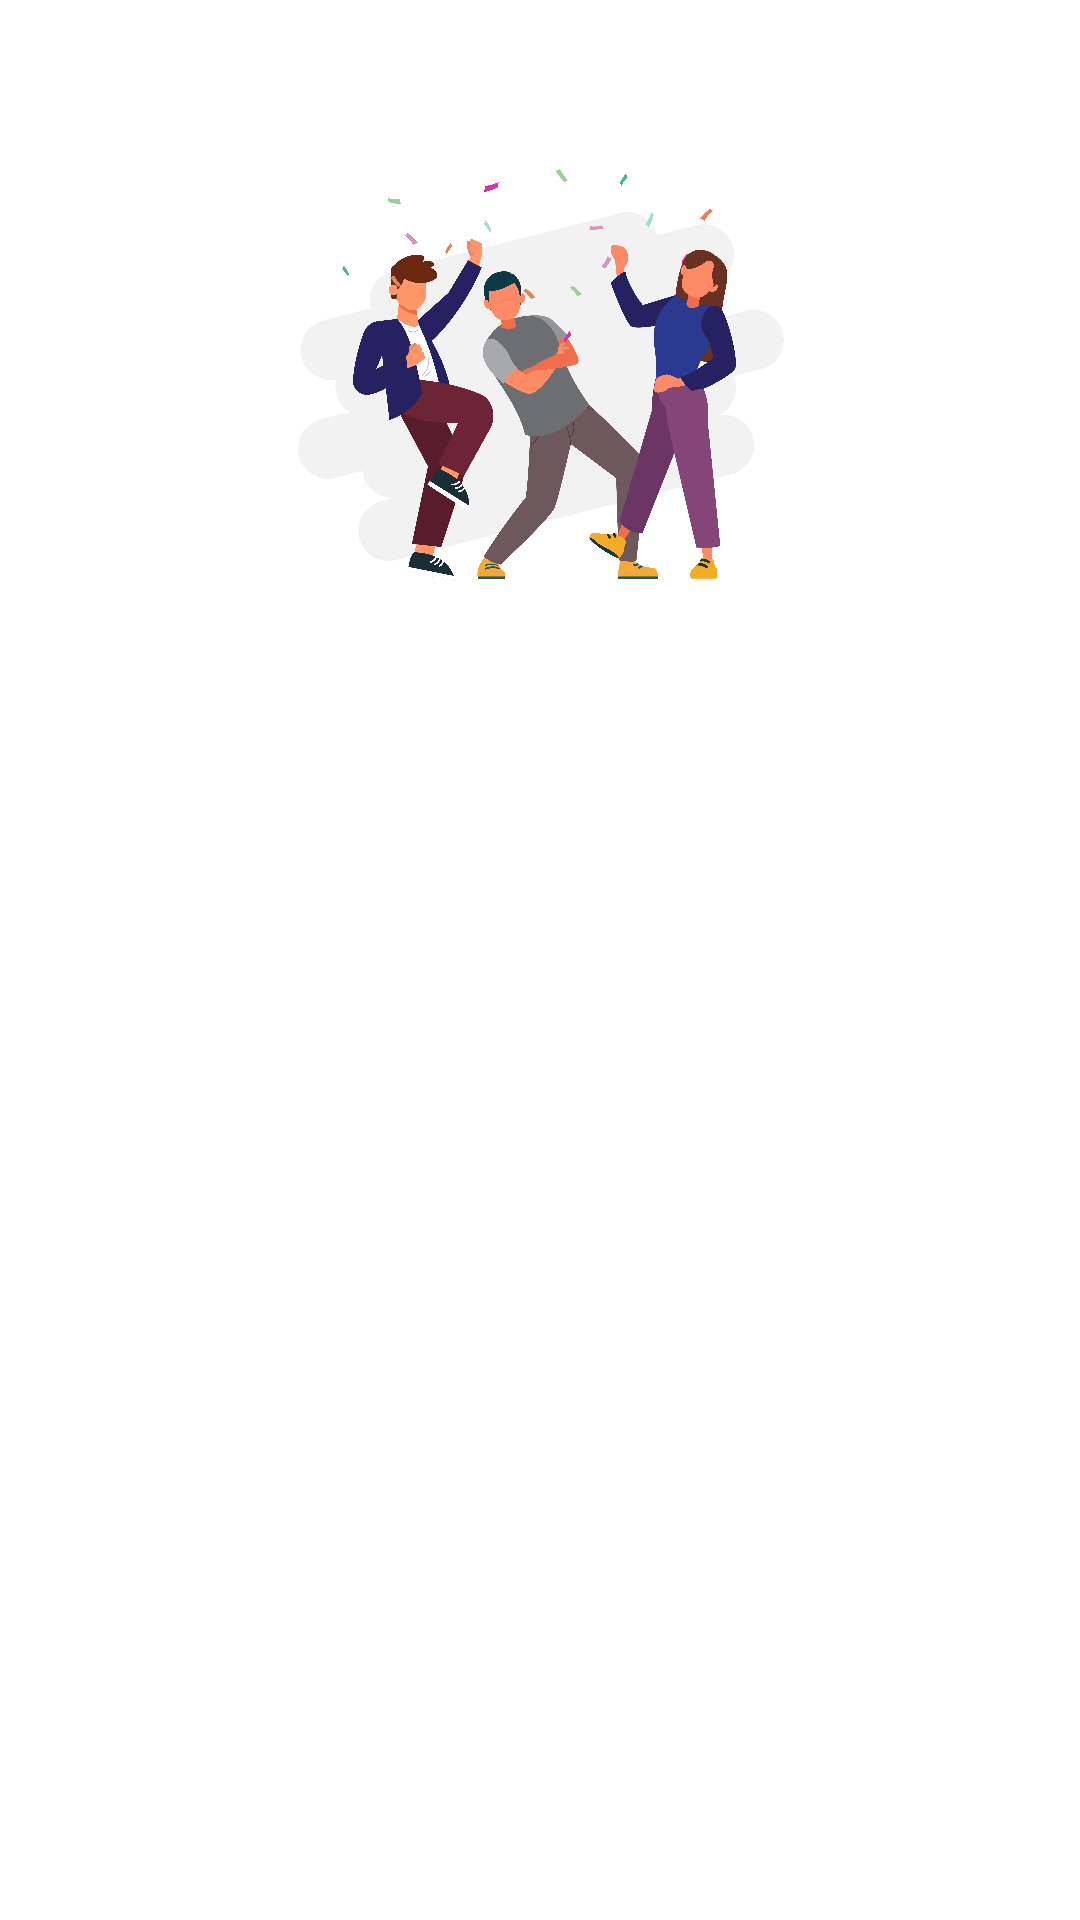

The Android layout XML behind this screen, and the referenced resources:
<!-- AndroidManifest.xml: application theme Theme.StoryAPP -->
<!-- res/layout/activity_login.xml -->
<?xml version="1.0" encoding="utf-8"?>
<ScrollView xmlns:android="http://schemas.android.com/apk/res/android"
    xmlns:app="http://schemas.android.com/apk/res-auto"
    xmlns:tools="http://schemas.android.com/tools"
    android:layout_width="match_parent"
    android:layout_height="match_parent"
    android:orientation="vertical"
    tools:context=".Login.LoginActivity">

    <LinearLayout
        android:layout_width="match_parent"
        android:layout_height="match_parent"
        android:orientation="vertical">

        <androidx.constraintlayout.widget.ConstraintLayout
            android:layout_width="match_parent"
            android:layout_height="wrap_content">

    <ProgressBar
        android:id="@+id/login_progressBar"
        android:layout_width="match_parent"
        android:layout_height="wrap_content"
        android:visibility="gone"
        app:layout_constraintBottom_toBottomOf="parent"
        app:layout_constraintEnd_toEndOf="parent"
        app:layout_constraintStart_toStartOf="parent"
        app:layout_constraintTop_toTopOf="parent" />

    <ImageView
        android:id="@+id/image_login"
        android:layout_width="180dp"
        android:layout_height="250dp"
        android:src="@drawable/login_vector"
        app:layout_constraintEnd_toEndOf="parent"
        app:layout_constraintStart_toStartOf="parent"
        app:layout_constraintTop_toTopOf="parent" />

    <TextView
        android:id="@+id/text_login1"
        style="@style/Text"
        android:layout_width="wrap_content"
        android:layout_height="wrap_content"
        android:alpha="0"
        android:layout_marginStart="16dp"
        android:layout_marginTop="8dp"
        android:text="@string/login_title"
        android:textSize="26sp"
        android:textStyle="bold"
        app:layout_constraintStart_toStartOf="parent"
        app:layout_constraintTop_toBottomOf="@+id/image_login" />

    <TextView
        android:id="@+id/text_login2"
        android:layout_width="match_parent"
        android:layout_height="wrap_content"
        android:alpha="0"
        android:layout_marginStart="16dp"
        android:layout_marginTop="8dp"
        android:layout_marginEnd="24dp"
        android:text="@string/login_text"
        android:textSize="16sp"
        app:layout_constraintEnd_toEndOf="parent"
        app:layout_constraintStart_toStartOf="parent"
        app:layout_constraintTop_toBottomOf="@+id/text_login1" />

    <com.google.android.material.textfield.TextInputLayout
        android:id="@+id/inp_email"
        style="@style/Widget.MaterialComponents.TextInputLayout.OutlinedBox"
        android:layout_width="match_parent"
        android:layout_height="wrap_content"
        android:alpha="0"
        android:layout_marginStart="16dp"
        android:layout_marginTop="16dp"
        android:layout_marginEnd="16dp"
        android:hint="@string/email"
        app:layout_constraintEnd_toEndOf="parent"
        app:layout_constraintStart_toStartOf="parent"
        app:layout_constraintTop_toBottomOf="@+id/text_login2"
        app:startIconDrawable="@drawable/ic_baseline_email_24">

        <com.example.storyapp.CustomView.EmailView
            android:id="@+id/edEmail"
            android:layout_width="match_parent"
            android:layout_height="wrap_content" />
    </com.google.android.material.textfield.TextInputLayout>


    <com.google.android.material.textfield.TextInputLayout
        android:id="@+id/inp_password"
        style="@style/Widget.MaterialComponents.TextInputLayout.OutlinedBox"
        android:layout_width="match_parent"
        android:layout_height="wrap_content"
        android:alpha="0"
        android:layout_marginStart="16dp"
        android:layout_marginTop="8dp"
        android:layout_marginEnd="16dp"
        app:startIconDrawable="@drawable/ic_baseline_lock_24"
        app:layout_constraintEnd_toEndOf="parent"
        app:layout_constraintStart_toStartOf="parent"
        app:layout_constraintTop_toBottomOf="@+id/inp_email">

        <com.example.storyapp.CustomView.PasswordView
            android:id="@+id/edPassword"
            android:layout_width="match_parent"
            android:layout_height="wrap_content" />

    </com.google.android.material.textfield.TextInputLayout>

    <Button
        android:id="@+id/btn_login"
        android:layout_width="match_parent"
        android:layout_height="60dp"
        android:alpha="0"
        android:layout_marginStart="16dp"
        android:layout_marginTop="16dp"
        android:layout_marginEnd="16dp"
        android:text="@string/login"
        app:layout_constraintEnd_toEndOf="parent"
        app:layout_constraintStart_toStartOf="parent"
        app:layout_constraintTop_toBottomOf="@+id/inp_password" />

    <TextView
        android:id="@+id/text_to_regist"
        android:layout_width="wrap_content"
        android:layout_height="wrap_content"
        android:alpha="0"
        android:layout_marginStart="76dp"
        android:layout_marginTop="8dp"
        android:text="@string/text_login"
        android:textSize="16sp"
        app:layout_constraintStart_toStartOf="parent"
        app:layout_constraintTop_toBottomOf="@+id/btn_login" />


    <TextView
        android:id="@+id/register"
        android:layout_width="wrap_content"
        android:layout_height="wrap_content"
        android:alpha="0"
        android:layout_marginStart="8dp"
        android:layout_marginTop="8dp"
        android:textColor="@color/blue"
        android:textSize="16sp"
        android:text="@string/register"
        app:layout_constraintStart_toEndOf="@+id/text_to_regist"
        app:layout_constraintTop_toBottomOf="@+id/btn_login" />

    <TextView
        android:id="@+id/txt_pass_war"
        android:layout_width="wrap_content"
        android:layout_height="wrap_content"
        android:layout_marginStart="32dp"
        android:text="@string/warning_password"
        android:textColor="@color/pink_700"
        android:visibility="invisible"
        app:layout_constraintStart_toStartOf="parent"
        app:layout_constraintTop_toBottomOf="@+id/inp_email" />

    <TextView
        android:id="@+id/txt_email_war"
        android:layout_width="wrap_content"
        android:layout_height="wrap_content"
        android:layout_marginStart="32dp"
        android:text="@string/warning_email"
        android:textColor="@color/pink_700"
        android:visibility="invisible"
        app:layout_constraintStart_toStartOf="parent"
        app:layout_constraintTop_toBottomOf="@+id/inp_password" />

        </androidx.constraintlayout.widget.ConstraintLayout>
    </LinearLayout>

</ScrollView>
<!-- resources referenced by this layout -->
<resources>
  <color name="blue">#0165FF</color>
  <color name="pink_700">#C32D46</color>
  <!-- drawable login_vector: png bitmap (drawable-v24, 380666 bytes) -->
  <string name="email">Email</string>
  <string name="login">Login</string>
  <string name="login_text">Are you already explore all of people experience and story, and of course you can also share stories about you</string>
  <string name="login_title">Hello, let\'s sign in</string>
  <string name="register">Register</string>
  <string name="text_login">if you don\'t have account,</string>
  <string name="warning_email">Invalid email</string>
  <string name="warning_password">Password must be more than 6 character</string>
  <style name="Text">
          <item name="android:textColor">@color/dark_blue</item>
      </style>
  <style name="Theme.StoryAPP" parent="Theme.MaterialComponents.DayNight.DarkActionBar">
          
          <item name="colorPrimary">@color/dark_blue</item>
          <item name="colorPrimaryVariant">@color/dark_blue_2</item>
          <item name="colorOnPrimary">@color/white</item>
          
          <item name="colorSecondary">@color/blue</item>
          <item name="colorSecondaryVariant">@color/black</item>
          <item name="colorOnSecondary">@color/black</item>
          
          <item name="android:statusBarColor" tools:targetApi="l">?attr/colorPrimaryVariant</item>
          
      </style>
  <color name="dark_blue">#2D3E50</color>
  <color name="dark_blue_2">#212F3E</color>
  <color name="white">#FFFFFFFF</color>
  <color name="black">#FF000000</color>
</resources>
